Run: headless pygame with SDL's dummy video driver; simulated clock (each Clock.tick advances the game by its frame time, no real sleeping); random seed 0; keys injected as events and as key.get_pressed() state; mouse plan: one left click at the window centre at the start of phase 2, then a move to the lower-right quarter at the start of phase 3.
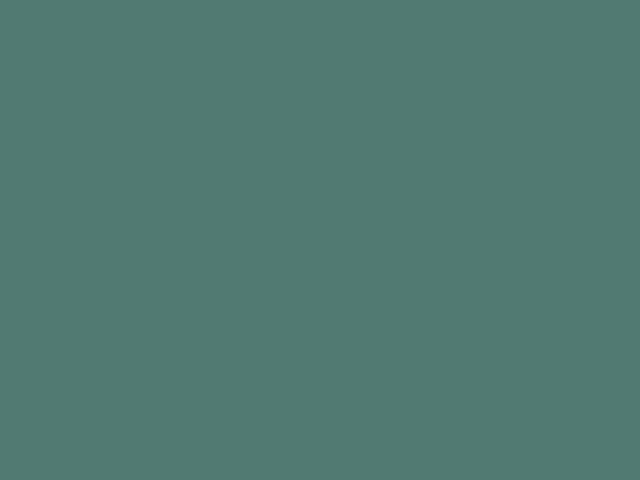
Frame 1 of 4 · flips 1–60 · no input
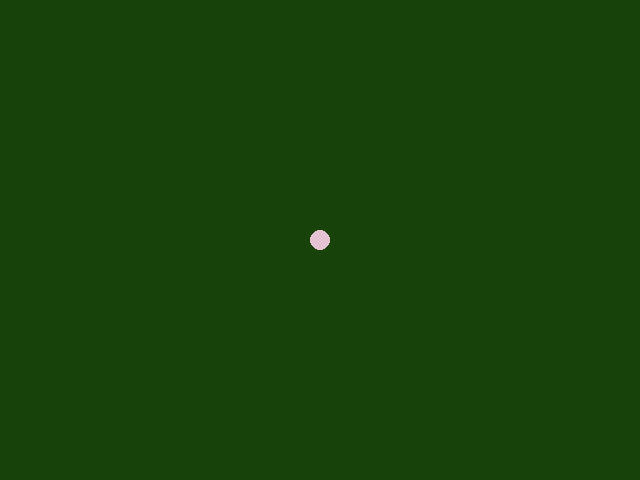
Frame 2 of 4 · flips 61–180 · clicked the window centre · tapped SPACE, RETURN · held RIGHT (→), D
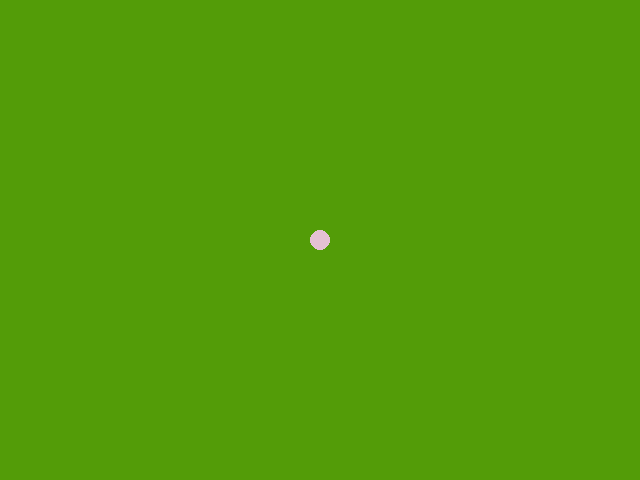
Frame 3 of 4 · flips 181–300 · moved the mouse to the lower-right quarter · held DOWN (↓), S
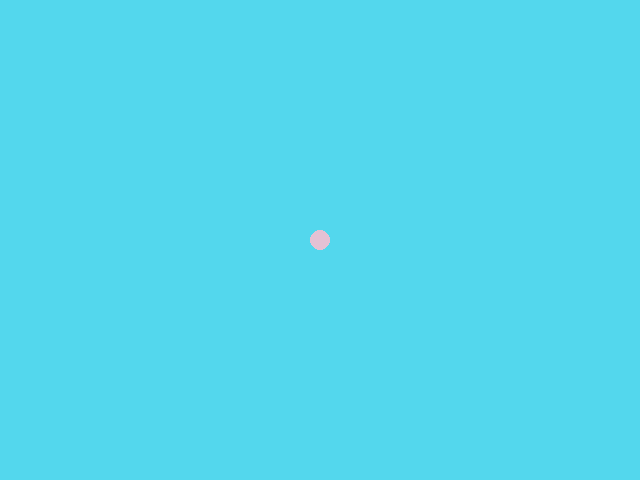
Frame 4 of 4 · flips 301–420 · held LEFT (←), A, UP (↑), W

The pygame program that drew these frames:

import pygame
import random
import sys

pygame.init()

# Colors
red = [255, 0, 0]
green = [0, 255, 0]
blue = [0, 0, 255]
pink = [255, 153, 255]
lGreen = [153, 255, 153]
lBlue = [153, 204, 255]

# Screen settings
screenX = 640
screenY = 480
screen = pygame.display.set_mode([screenX, screenY])
pygame.display.set_caption("Hiir")
screen.fill(lBlue)
clock = pygame.time.Clock()

circles = []  # List to store circle information
max_circles = 10  # Maximum number of circles on the screen

game_over = False
while not game_over:
    clock.tick(60)
    for event in pygame.event.get():
        if event.type == pygame.QUIT:
            sys.exit()
        elif event.type == pygame.MOUSEBUTTONDOWN:
            if len(circles) < max_circles:
                pos = pygame.mouse.get_pos()
                color = [random.randint(0, 255), random.randint(0, 255), random.randint(0, 255)]
                size = 10 + len(circles)  # Increase size after each click
                circles.append((pos, color, size))
                if circles==max_circles:
                    Removecircle = True
                pygame.draw.circle(screen, color, pos, size)
                pygame.display.flip()

    # Bonus feature: Change background color randomly
    screen.fill([random.randint(0, 255), random.randint(0, 255), random.randint(0, 255)])

    # Draw existing circles
    for circle in circles:
        pos, color, size = circle
        pygame.draw.circle(screen, color, pos, size)

    pygame.display.flip()

pygame.quit()
